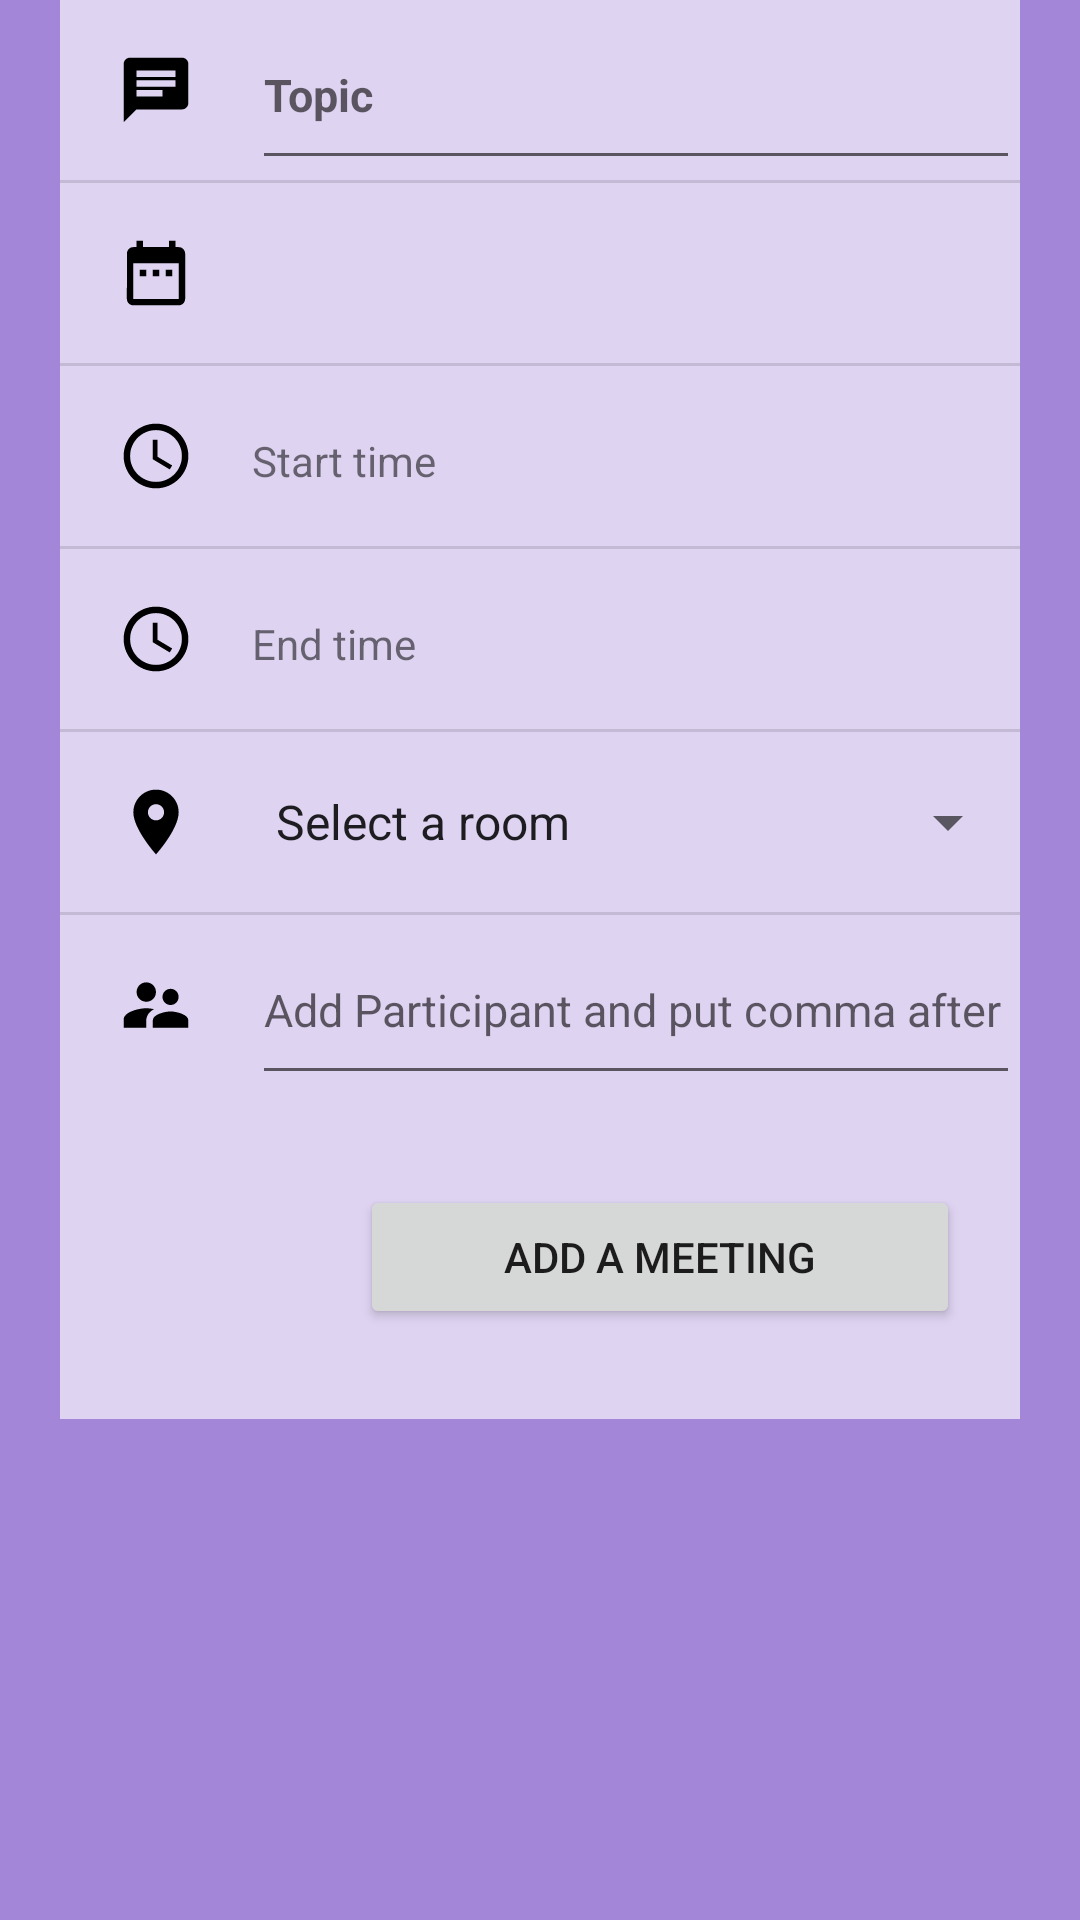

Here is an Android app screen rendered from its layout file. Give the layout XML and the strings, colors and styles it references.
<!-- AndroidManifest.xml: application theme AppTheme -->
<!-- res/layout/activity_add_meeting.xml -->
<?xml version="1.0" encoding="utf-8"?>
<androidx.core.widget.NestedScrollView xmlns:android="http://schemas.android.com/apk/res/android"
    xmlns:app="http://schemas.android.com/apk/res-auto"
    xmlns:tools="http://schemas.android.com/tools"
    android:id="@+id/form"
    android:layout_width="match_parent"
    android:layout_height="match_parent"
    android:layout_gravity="bottom"
    android:background="#A486D8"
    android:orientation="vertical"
    tools:context=".meeting_list.AddMeetingActivity">

    <LinearLayout
        android:layout_width="match_parent"
        android:layout_height="match_parent"
        android:layout_marginLeft="20dp"
        android:layout_marginRight="20dp"
        android:background="#DED3F1"
        android:orientation="vertical">

        <LinearLayout
            android:layout_width="match_parent"
            android:layout_height="60dp"
            android:orientation="horizontal">

            <ImageView
                android:id="@+id/topic_image"
                android:layout_width="match_parent"
                android:layout_height="match_parent"
                android:layout_weight="4"
                app:srcCompat="@drawable/topic_foreground" />

            <EditText
                android:id="@+id/topic"
                android:layout_width="fill_parent"
                android:layout_height="match_parent"
                android:layout_weight="1"
                android:hint="@string/topicName"
                android:textSize="15dp"
                android:textStyle="bold" />
        </LinearLayout>


        <View
            android:id="@+id/divider"
            android:layout_width="match_parent"
            android:layout_height="1dp"
            android:background="?android:attr/listDivider"
            android:backgroundTint="#090909"
            tools:visibility="visible" />

        <LinearLayout
            android:layout_width="match_parent"
            android:layout_height="60dp"
            android:orientation="horizontal">

            <ImageView
                android:id="@+id/date_image"
                android:layout_width="match_parent"
                android:layout_height="match_parent"
                android:layout_weight="4"
                app:srcCompat="@drawable/date_foreground" />

            <TextView
                android:id="@+id/date_selected"
                android:layout_width="match_parent"
                android:layout_height="wrap_content"
                android:layout_gravity="center_vertical"
                android:layout_marginRight="10dp"
                android:layout_weight="1"
                android:gravity="center"
                android:textAlignment="viewEnd"
                android:textSize="18sp" />
        </LinearLayout>

        <View
            android:id="@+id/divider3"
            android:layout_width="match_parent"
            android:layout_height="1dp"
            android:background="?android:attr/listDivider"
            android:backgroundTint="#090909"
            tools:visibility="visible" />

        <LinearLayout
            android:layout_width="match_parent"
            android:layout_height="60dp"
            android:orientation="horizontal">

            <ImageView
                android:id="@+id/time"
                android:layout_width="match_parent"
                android:layout_height="match_parent"
                android:layout_weight="2"
                app:srcCompat="@drawable/time_foreground" />

            <TextView
                android:id="@+id/beginning"
                android:layout_width="match_parent"
                android:layout_height="wrap_content"
                android:layout_weight="2"
                android:text="Start time"
                android:textSize="14sp" />

            <TextView
                android:id="@+id/start_time"
                android:layout_width="match_parent"
                android:layout_height="match_parent"
                android:layout_marginRight="10dp"
                android:layout_weight="1"
                android:gravity="right|center_vertical"
                android:textAlignment="viewEnd"
                android:textSize="18sp" />

        </LinearLayout>


        <View
            android:id="@+id/divider4"
            android:layout_width="match_parent"
            android:layout_height="1dp"
            android:background="?android:attr/listDivider"
            android:backgroundTint="#090909"
            tools:visibility="visible" />

        <LinearLayout
            android:layout_width="match_parent"
            android:layout_height="60dp"
            android:layout_weight="1"
            android:orientation="horizontal">

            <ImageView
                android:id="@+id/time2"
                android:layout_width="match_parent"
                android:layout_height="match_parent"
                android:layout_weight="2"
                app:srcCompat="@drawable/time_foreground" />

            <TextView
                android:id="@+id/ending"
                android:layout_width="match_parent"
                android:layout_height="wrap_content"
                android:layout_weight="2"
                android:text="End time"
                android:textSize="14sp" />

            <TextView
                android:id="@+id/end_time"
                android:layout_width="match_parent"
                android:layout_height="match_parent"
                android:layout_marginRight="10dp"
                android:layout_weight="1"
                android:gravity="center|center_vertical"
                android:textAlignment="viewEnd"
                android:textSize="18sp" />

        </LinearLayout>

        <View
            android:id="@+id/divider5"
            android:layout_width="match_parent"
            android:layout_height="1dp"
            android:layout_weight="2"
            android:background="?android:attr/listDivider"
            android:backgroundTint="#090909"
            tools:visibility="visible" />

        <LinearLayout
            android:layout_width="match_parent"
            android:layout_height="60dp"
            android:orientation="horizontal">

            <ImageView
                android:id="@+id/local"
                android:layout_width="match_parent"
                android:layout_height="match_parent"
                android:layout_weight="4"
                app:srcCompat="@drawable/local_foreground" />

            <Spinner
                android:id="@+id/spinnerMeetingRooms"
                android:layout_width="match_parent"
                android:layout_height="match_parent"
                android:layout_weight="1"
                android:entries="@array/roomtypelist"
                android:prompt="@string/MeetingRooms"
                android:spinnerMode="dropdown" />

        </LinearLayout>

        <View
            android:id="@+id/divider6"
            android:layout_width="match_parent"
            android:layout_height="1dp"
            android:layout_weight="4"
            android:background="?android:attr/listDivider"
            android:backgroundTint="#090909"
            tools:visibility="visible" />

        <LinearLayout
            android:layout_width="match_parent"
            android:layout_height="60dp"
            android:orientation="horizontal">

            <ImageView
                android:id="@+id/guest"
                android:layout_width="match_parent"
                android:layout_height="match_parent"
                android:layout_weight="4"
                app:srcCompat="@drawable/guest_foreground" />

            <EditText
                android:id="@+id/participants"
                android:layout_width="match_parent"
                android:layout_height="match_parent"
                android:layout_gravity="bottom"
                android:layout_weight="1"
                android:hint="@string/AddParticipants"
                android:textSize="15sp" />
        </LinearLayout>

        <Button
            android:id="@+id/create"
            android:layout_width="fill_parent"
            android:layout_height="wrap_content"
            android:layout_marginLeft="100dp"
            android:layout_marginTop="30dp"
            android:layout_marginRight="20dp"
            android:layout_marginBottom="30dp"
            android:onClick="addMeeting"
            android:text="@string/saveMeeting" />

    </LinearLayout>
</androidx.core.widget.NestedScrollView>
<!-- resources referenced by this layout -->
<resources>
  <string-array name="roomtypelist">
          <item> @string/room0 </item>
          <item> @string/room1 </item>
          <item> @string/room2 </item>
          <item> @string/room3 </item>
          <item> @string/room4 </item>
          <item> @string/room5 </item>
          <item> @string/room6 </item>
          <item> @string/room7 </item>
          <item> @string/room8 </item>
          <item> @string/room9 </item>
          <item> @string/room10 </item>
      </string-array>
  <!-- drawable local_foreground (drawable) -->
  <vector xmlns:android="http://schemas.android.com/apk/res/android"
      android:width="108dp"
      android:height="108dp"
      android:viewportWidth="55.61735"
      android:viewportHeight="55.61735"
      android:tint="#000000">
    <group android:translateX="15.808677"
        android:translateY="15.808677">
        <path
            android:fillColor="#FF000000"
            android:pathData="M12,2C8.13,2 5,5.13 5,9c0,5.25 7,13 7,13s7,-7.75 7,-13c0,-3.87 -3.13,-7 -7,-7zM12,11.5c-1.38,0 -2.5,-1.12 -2.5,-2.5s1.12,-2.5 2.5,-2.5 2.5,1.12 2.5,2.5 -1.12,2.5 -2.5,2.5z"/>
    </group>
  </vector>
  <!-- drawable time_foreground (drawable) -->
  <vector xmlns:android="http://schemas.android.com/apk/res/android"
      android:width="108dp"
      android:height="108dp"
      android:viewportWidth="55.61735"
      android:viewportHeight="55.61735"
      android:tint="#000000">
    <group android:translateX="15.808677"
        android:translateY="15.808677">
        <path
            android:fillColor="#FF000000"
            android:pathData="M11.99,2C6.47,2 2,6.48 2,12s4.47,10 9.99,10C17.52,22 22,17.52 22,12S17.52,2 11.99,2zM12,20c-4.42,0 -8,-3.58 -8,-8s3.58,-8 8,-8 8,3.58 8,8 -3.58,8 -8,8zM12.5,7H11v6l5.25,3.15 0.75,-1.23 -4.5,-2.67z"/>
    </group>
  </vector>
  <!-- drawable topic_foreground (drawable) -->
  <vector xmlns:android="http://schemas.android.com/apk/res/android"
      android:width="108dp"
      android:height="108dp"
      android:viewportWidth="55.61735"
      android:viewportHeight="55.61735"
      android:tint="#000000">
    <group android:translateX="15.808677"
        android:translateY="15.808677">
        <path
            android:fillColor="#FF000000"
            android:pathData="M20,2L4,2c-1.1,0 -1.99,0.9 -1.99,2L2,22l4,-4h14c1.1,0 2,-0.9 2,-2L22,4c0,-1.1 -0.9,-2 -2,-2zM6,9h12v2L6,11L6,9zM14,14L6,14v-2h8v2zM18,8L6,8L6,6h12v2z"/>
    </group>
  </vector>
  <string name="AddParticipants">Add Participant and put comma after</string>
  <string name="MeetingRooms">MeetingRooms</string>
  <string name="saveMeeting">Add a meeting</string>
  <string name="topicName">Topic</string>
  <style name="AppTheme" parent="Theme.AppCompat.Light.DarkActionBar">
          
          <item name="colorPrimary">@color/colorPrimary</item>
          <item name="colorPrimaryDark">@color/colorPrimaryDark</item>
          <item name="colorAccent">@color/colorAccent</item>
          <item name="android:actionOverflowButtonStyle">@style/MyActionButtonOverflow</item>
      </style>
  <string name="room0"> Select a room </string>
  <string name="room1"> Mario </string>
  <string name="room2"> Luigi </string>
  <string name="room3"> Peach </string>
  <string name="room4"> Browser </string>
  <string name="room5"> Zelda </string>
  <string name="room6"> Kirby </string>
  <string name="room7"> Metroid </string>
  <string name="room8"> Toad </string>
  <string name="room9"> Daisy </string>
  <string name="room10"> Yoshi </string>
  <style name="MyActionButtonOverflow" parent="android:style/Widget.Holo.Light.ActionButton.Overflow">
          <item name="android:src">@drawable/ic_filter_list</item>
      </style>
  <!-- not gathered from this repository: default colours our renderer supplied (Android Studio template values) -->
  <color name="colorPrimary">#FF6200EE</color>
  <color name="colorPrimaryDark">#FF3700B3</color>
  <color name="colorAccent">#FF03DAC5</color>
</resources>
